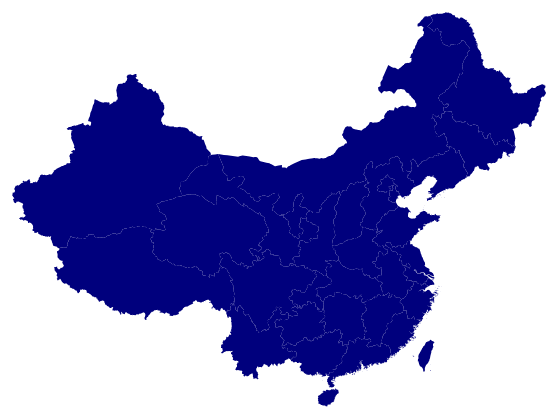
D3 v3 page, settled after 360 driven frames (6 s of simulated time); the page loaded 1 data file(s).



          var w=800;
          var h=600;
          var svg=d3.select("body")
                  .append("svg")
                  .attr("width",w)
                  .attr("height",h);
          var projection=d3.geo.mercator()
                          .translate([-w/2, h])
                  .scale([500])
                  ;

          var path=d3.geo.path()
                  .projection(projection);

          d3.json("china.json",function(json){

              svg.selectAll("path")
                      .data(json.features)
                      .enter()
                      .append("path")
                      .attr("d", path)
                      .attr("fill","rgb(0,0,125)")
          });






    

### data: china.json
{
 "type": "FeatureCollection",
 "features": [
  {
   "type": "Feature",
   "properties": {
    "id": 1,
    "name": "甘肃"
   },
   "geometry": {
    "type": "Polygon",
    "coordinates": "[... 1 items]"
   }
  },
  {
   "type": "Feature",
   "properties": {
    "id": 2,
    "name": "青海"
   },
   "geometry": {
    "type": "Polygon",
    "coordinates": "[... 1 items]"
   }
  },
  {
   "type": "Feature",
   "properties": {
    "id": 3,
    "name": "广西"
   },
   "geometry": {
    "type": "MultiPolygon",
    "coordinates": "[... 4 items]"
   }
  },
  {
   "type": "Feature",
   "properties": {
    "id": 4,
    "name": "贵州"
   },
   "geometry": {
    "type": "Polygon",
    "coordinates": "[... 1 items]"
   }
  },
  {
   "type": "Feature",
   "properties": {
    "id": 5,
    "name": "重庆"
   },
   "geometry": {
    "type": "Polygon",
    "coordinates": "[... 1 items]"
   }
  },
  {
   "type": "Feature",
   "properties": {
    "id": 6,
    "name": "北京"
   },
   "geometry": {
    "type": "Polygon",
    "coordinates": "[... 1 items]"
   }
  },
  {
   "type": "Feature",
   "properties": {
    "id": 7,
    "name": "福建"
   },
   "geometry": {
    "type": "MultiPolygon",
    "coordinates": "[... 19 items]"
   }
  },
  {
   "type": "Feature",
   "properties": {
    "id": 8,
    "name": "安徽"
   },
   "geometry": {
    "type": "Polygon",
    "coordinates": "[... 1 items]"
   }
  },
  "... 26 more items"
 ]
}